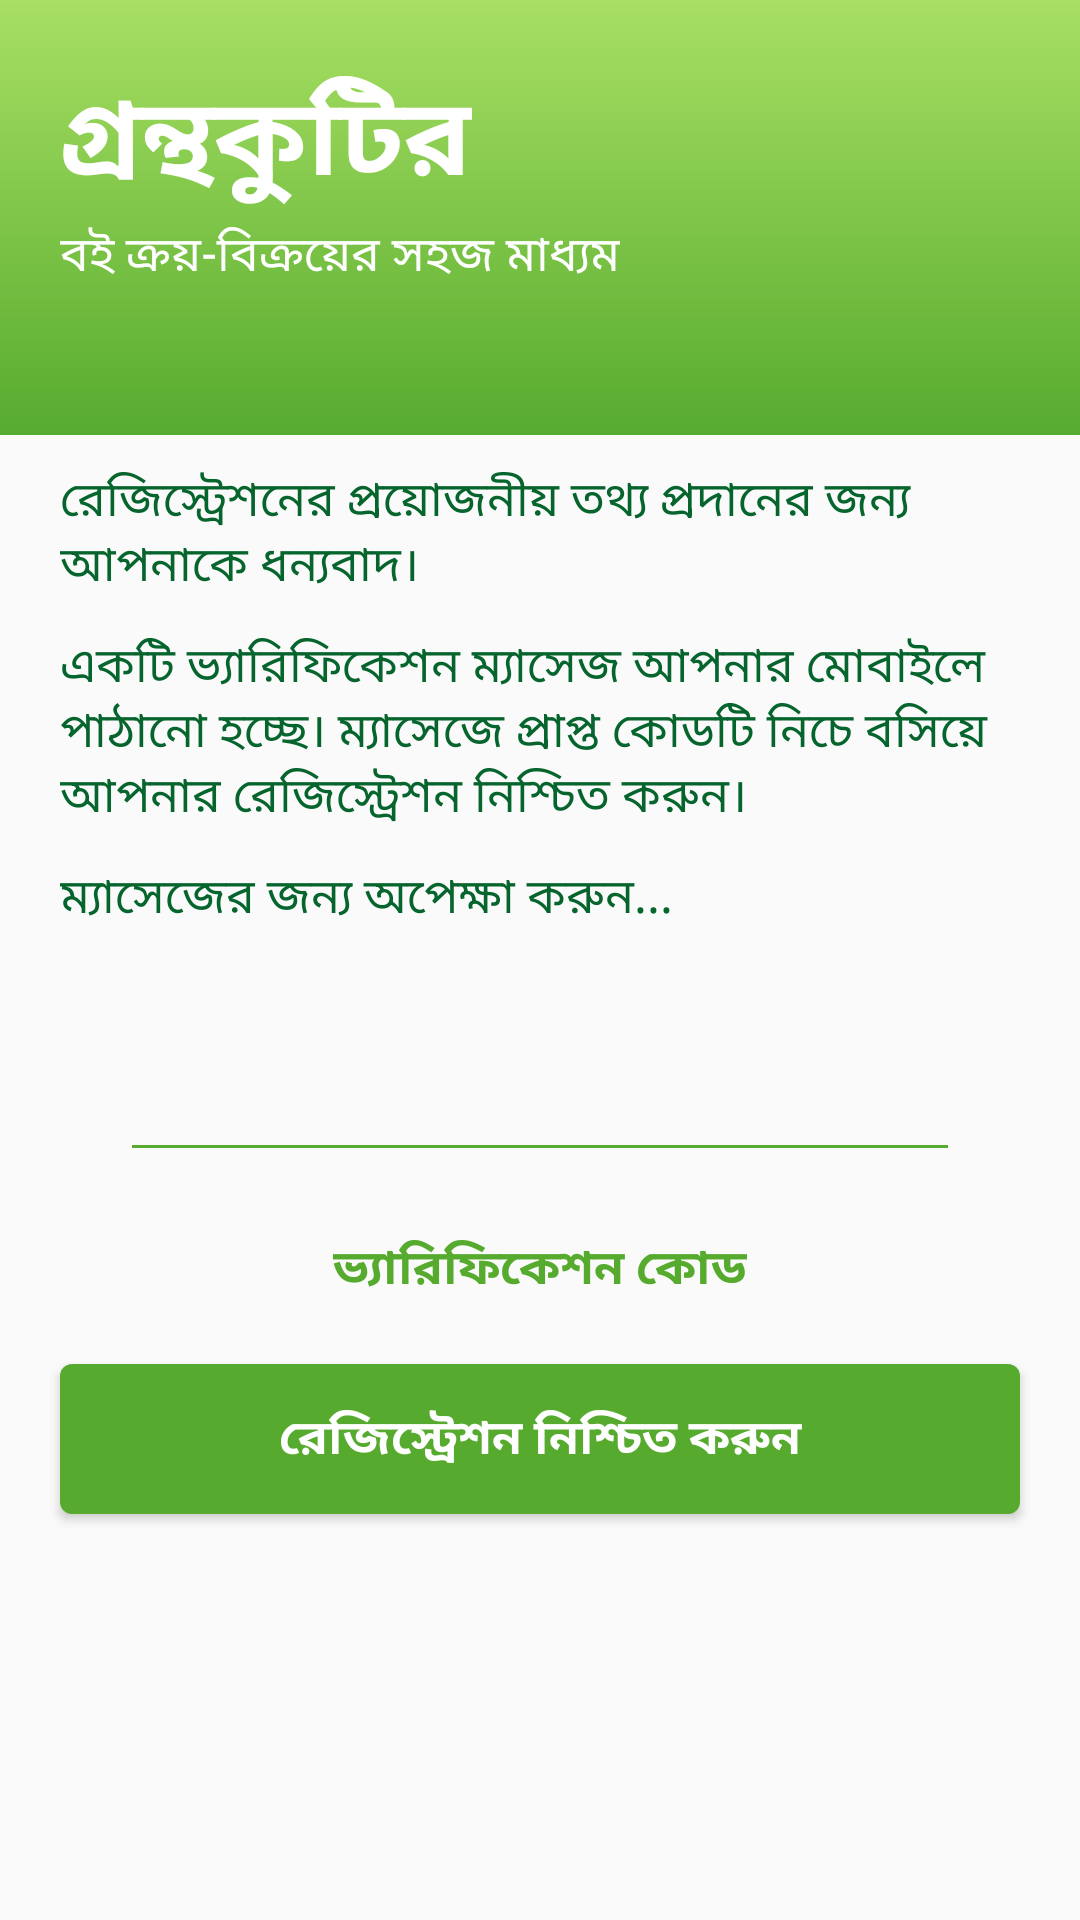

Here is an Android app screen rendered from its layout file. Give the layout XML and the strings, colors and styles it references.
<!-- AndroidManifest.xml: application theme AppTheme -->
<!-- res/layout/activity_phone_authentication.xml -->
<?xml version="1.0" encoding="utf-8"?>
<LinearLayout xmlns:android="http://schemas.android.com/apk/res/android"
    xmlns:app="http://schemas.android.com/apk/res-auto"
    xmlns:tools="http://schemas.android.com/tools"
    android:layout_width="match_parent"
    android:layout_height="match_parent"
    android:orientation="vertical"
    tools:context=".activity.PhoneAuthentication">

    <LinearLayout
        android:layout_width="match_parent"
        android:layout_height="wrap_content"
        android:background="@drawable/app_theme_color"
        android:fitsSystemWindows="true"
        android:orientation="vertical">

        <TextView
            android:layout_width="wrap_content"
            android:layout_height="wrap_content"
            android:layout_marginLeft="20dp"
            android:layout_marginTop="20dp"
            android:layout_marginRight="20dp"
            android:text="গ্রন্থকুটির"
            android:textColor="@color/white"
            android:textSize="36sp"
            android:textStyle="bold" />

        <LinearLayout
            android:id="@+id/containerLL"
            android:layout_width="match_parent"
            android:layout_height="wrap_content"
            android:orientation="horizontal"
            android:layout_marginLeft="20dp"
            android:layout_marginRight="20dp"
            android:layout_marginBottom="20dp">

            <TextView
                android:layout_width="wrap_content"
                android:layout_height="wrap_content"
                android:text="বই ক্রয়-বিক্রয়ের সহজ মাধ্যম"
                android:textColor="@color/white"
                android:textSize="16sp" />

            <RelativeLayout
                android:layout_width="match_parent"
                android:layout_height="wrap_content"
                android:layout_gravity="center_vertical">

                <com.agrawalsuneet.dotsloader.loaders.LinearDotsLoader
                    android:id="@+id/linearDotLoader"
                    android:layout_width="wrap_content"
                    android:layout_height="wrap_content"
                    app:loader_animDur="300"
                    android:layout_alignParentRight="true"
                    app:loader_noOfDots="5"
                    app:loader_circleRadius="4dp"
                    app:loader_defaultColor="@color/darkGreen"
                    app:loader_selectedColor="@color/white"
                    app:loader_dotsDist="4dp"
                    android:visibility="invisible"
                    app:loader_expandOnSelect="false"
                    app:loader_isSingleDir="true"
                    app:loader_selectedRadius="2dp"
                    app:loader_showRunningShadow="true"
                    app:loader_firstShadowColor="@color/darkGreen"
                    app:loader_secondShadowColor="@color/darkGreen"/>

            </RelativeLayout>



        </LinearLayout>

    </LinearLayout>

    <TextView
        android:layout_width="match_parent"
        android:layout_height="wrap_content"
        android:layout_marginLeft="20dp"
        android:layout_marginTop="10dp"
        android:layout_marginRight="20dp"
        android:text="রেজিস্ট্রেশনের প্রয়োজনীয় তথ্য প্রদানের জন্য আপনাকে ধন্যবাদ।"
        android:textColor="@color/darkGreen"
        android:textSize="16sp" />
    <TextView
        android:layout_width="match_parent"
        android:layout_height="wrap_content"
        android:layout_marginLeft="20dp"
        android:layout_marginTop="10dp"
        android:layout_marginRight="20dp"
        android:text="একটি ভ্যারিফিকেশন ম্যাসেজ আপনার মোবাইলে পাঠানো হচ্ছে। ম্যাসেজে প্রাপ্ত কোডটি নিচে বসিয়ে আপনার রেজিস্ট্রেশন নিশ্চিত করুন।"
        android:textColor="@color/darkGreen"
        android:textSize="16sp" />

    <TextView
        android:layout_width="match_parent"
        android:layout_height="wrap_content"
        android:layout_marginLeft="20dp"
        android:layout_marginTop="10dp"
        android:layout_marginRight="20dp"
        android:text="ম্যাসেজের জন্য অপেক্ষা করুন..."
        android:textColor="@color/darkGreen"
        android:textSize="16sp" />



    <com.google.android.material.textfield.TextInputLayout
        android:id="@+id/verificationCodeTIL"
        android:layout_width="match_parent"
        android:layout_height="wrap_content"
        android:layout_marginLeft="40dp"
        android:layout_marginRight="40dp"
        android:layout_marginTop="30dp"
        android:hint=""
        android:textColorHint="@color/green"
        app:errorEnabled="true"
        app:errorTextAppearance="@style/error_appearance">

        <com.google.android.material.textfield.TextInputEditText
            android:id="@+id/verificationCodeTIET"
            android:layout_width="match_parent"
            android:layout_height="wrap_content"
            android:backgroundTint="@color/green"
            android:inputType="number"
            android:gravity="center"
            android:textColor="@color/black"
            android:textSize="16sp" />


    </com.google.android.material.textfield.TextInputLayout>


    <TextView
        android:layout_width="wrap_content"
        android:layout_height="wrap_content"
        android:textSize="16sp"
        android:textStyle="bold"
        android:textColor="@color/green"
        android:text="ভ্যারিফিকেশন কোড"
        android:layout_gravity="center_horizontal"/>

    <Button
        android:id="@+id/confirmRegisterBtn"
        android:layout_width="match_parent"
        android:layout_height="50dp"
        android:layout_marginRight="20dp"
        android:layout_marginLeft="20dp"
        android:layout_marginTop="20dp"
        android:textSize="16sp"
        android:textColor="@color/white"
        android:text="রেজিস্ট্রেশন নিশ্চিত করুন"
        android:textStyle="bold"
        android:background="@drawable/item_press_color"
        />

</LinearLayout>
<!-- resources referenced by this layout -->
<resources>
  <color name="black">#000000</color>
  <color name="darkGreen">#06642D</color>
  <color name="green">#56ab2f</color>
  <color name="white">#FFFFFF</color>
  <!-- drawable app_theme_color (drawable) -->
  <?xml version="1.0" encoding="utf-8"?>
  <shape xmlns:android="http://schemas.android.com/apk/res/android"
      android:shape="rectangle">
  
  
      <gradient android:startColor="#56ab2f"
          android:endColor=" #a8e063"
          android:angle="90"/>
  
  
  </shape>
  <!-- drawable item_press_color (drawable) -->
  <?xml version="1.0" encoding="utf-8"?>
  <selector xmlns:android="http://schemas.android.com/apk/res/android">
  
      <item android:drawable="@drawable/button_press_shape" android:state_pressed="true"/>
      <item android:drawable="@drawable/button_shape"/>
  
  </selector>
  <style name="error_appearance" parent="@android:style/TextAppearance">
  
          <item name="android:textColor">@color/red</item>
          <item name="android:textSize">12sp</item>
  
      </style>
  <style name="AppTheme" parent="Theme.AppCompat.Light.NoActionBar">
          
          <item name="colorPrimary">@color/colorPrimary</item>
          <item name="colorPrimaryDark">@color/colorPrimaryDark</item>
          <item name="colorAccent">@color/colorAccent</item>
      </style>
  <!-- drawable button_press_shape (drawable) -->
  <?xml version="1.0" encoding="utf-8"?>
  <shape xmlns:android="http://schemas.android.com/apk/res/android"
      android:shape="rectangle">
  
      <size android:height="70dp"
          android:width="40dp"/>
  
      <solid android:color="@color/darkGreen"/>
  
      <corners android:radius="4dp"/>
  
  </shape>
  <!-- drawable button_shape (drawable) -->
  <?xml version="1.0" encoding="utf-8"?>
  <shape xmlns:android="http://schemas.android.com/apk/res/android"
      android:shape="rectangle">
  
      <size android:height="70dp"
          android:width="40dp"/>
  
      <solid android:color="@color/green"/>
  
      <corners android:radius="4dp"/>
  
  </shape>
  <color name="red">#E70808</color>
  <color name="colorPrimary">#008577</color>
  <color name="colorPrimaryDark">#06642D</color>
  <color name="colorAccent">#06642D</color>
</resources>
